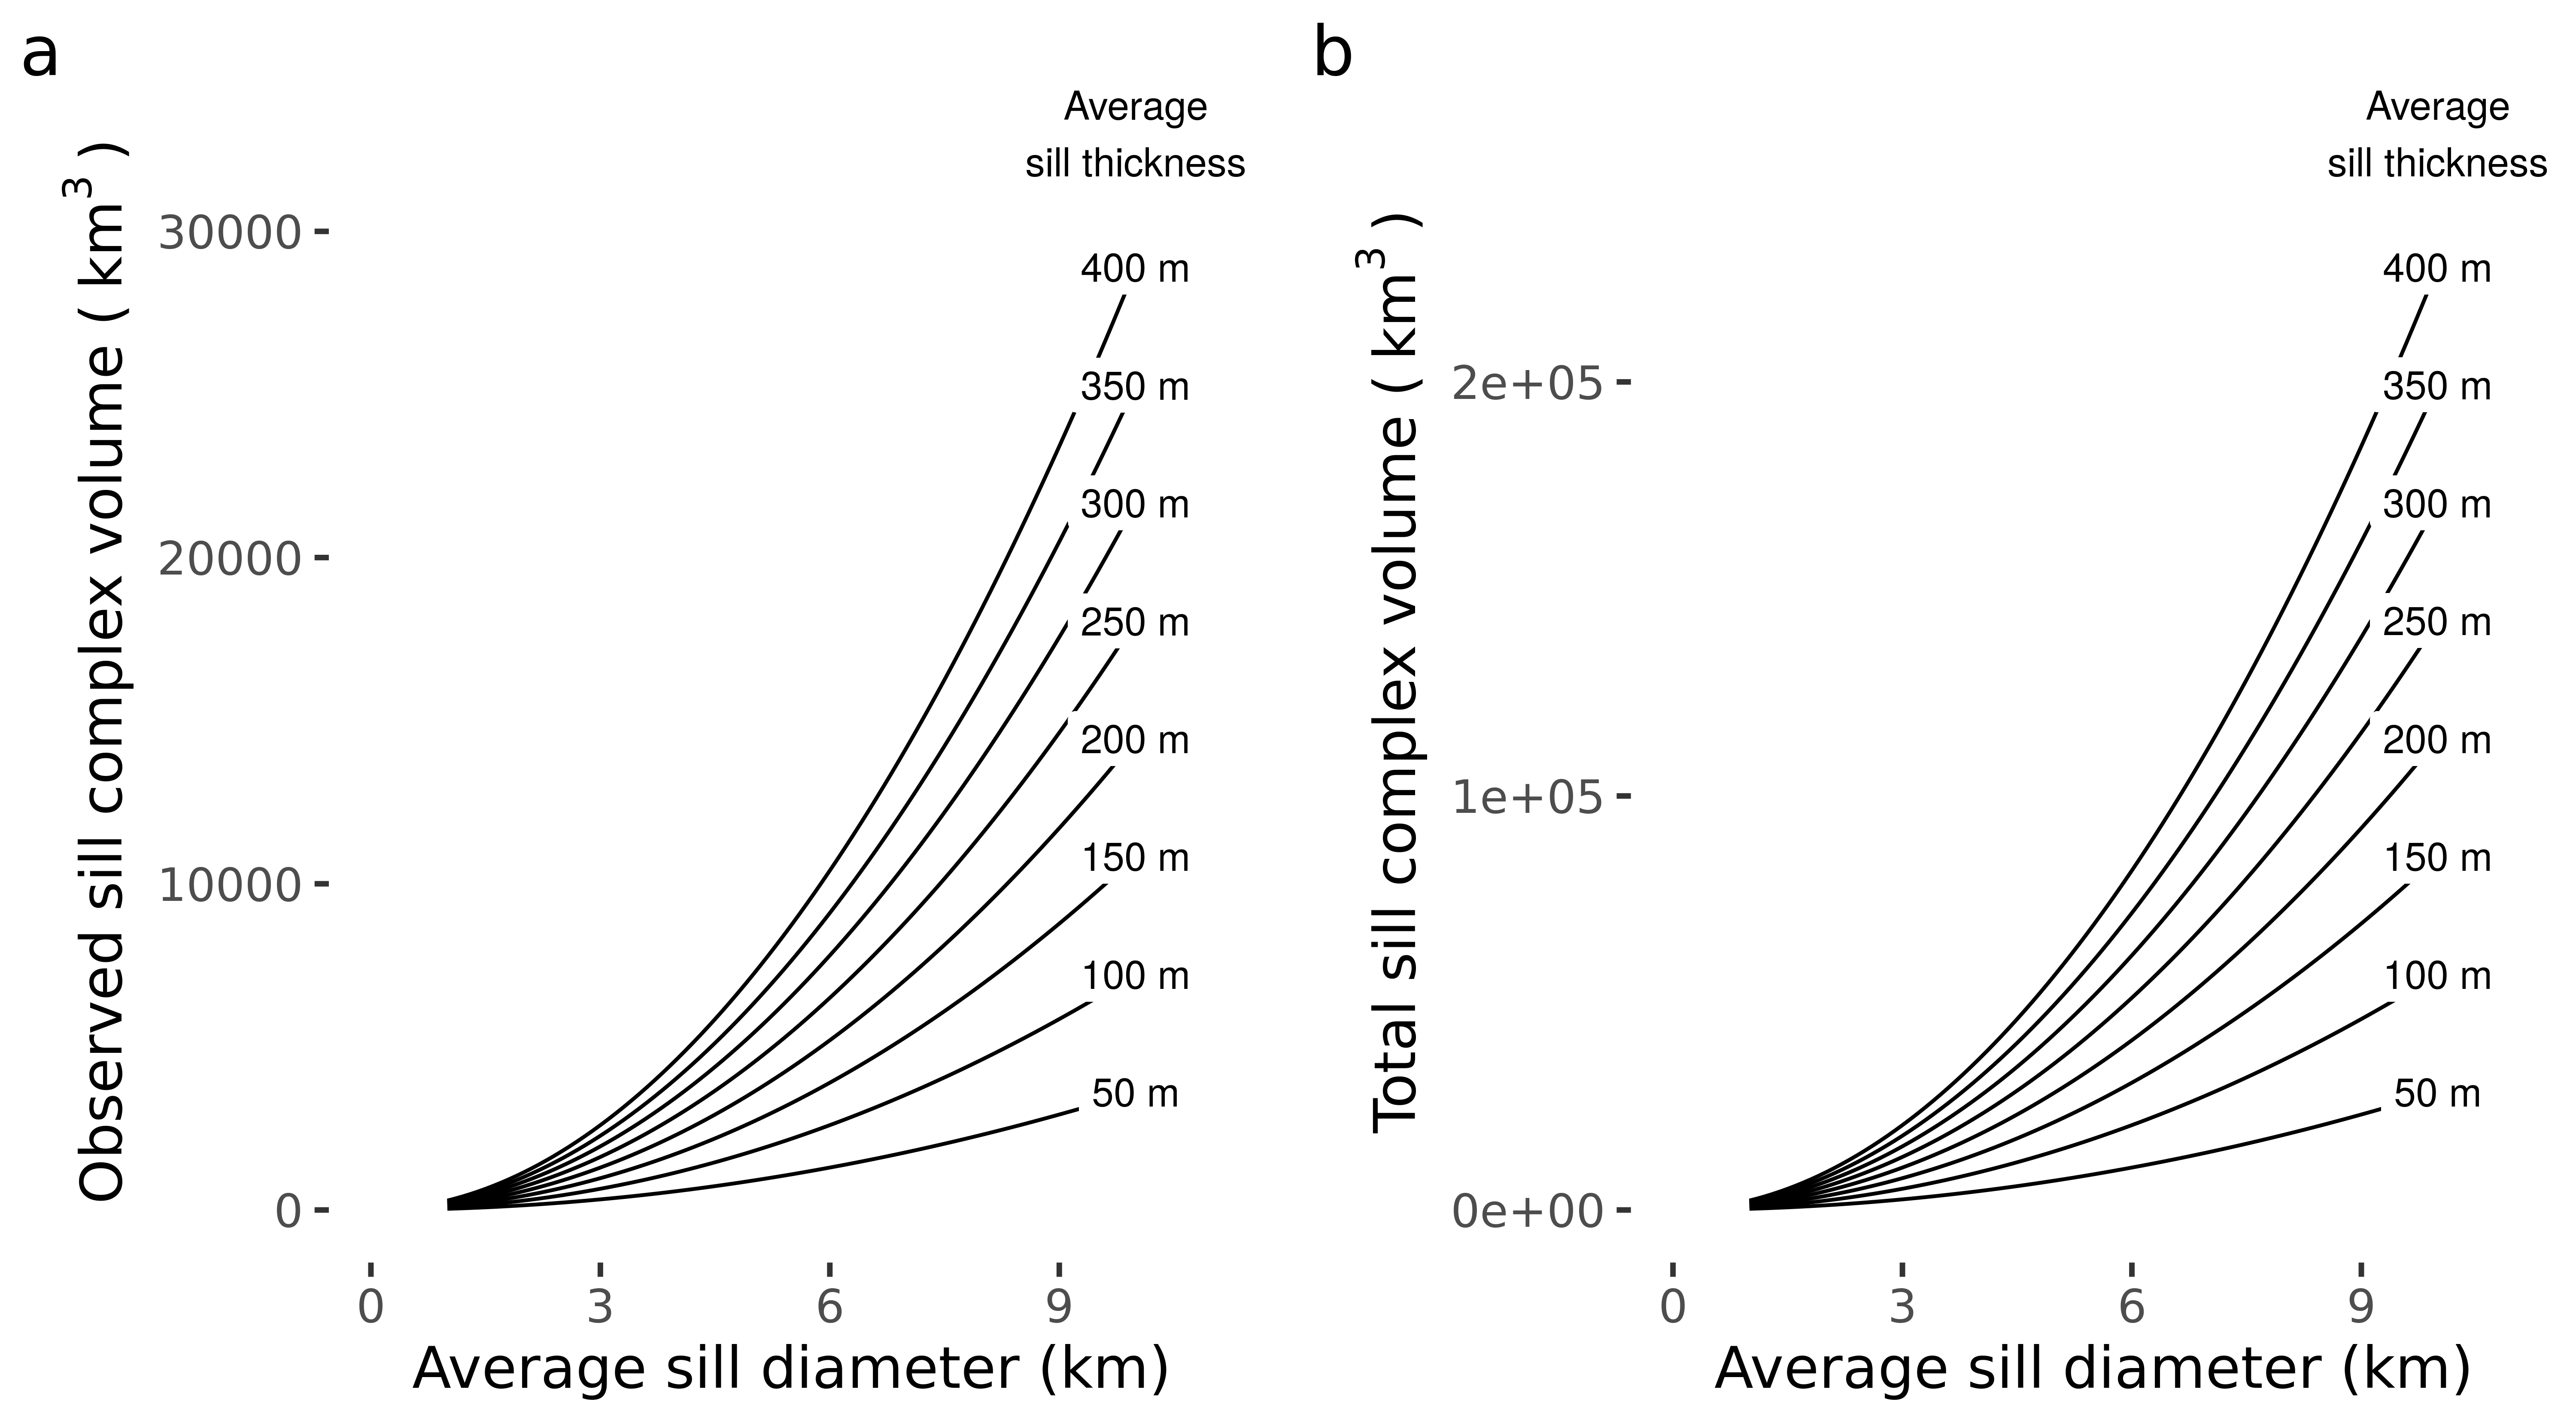

The R source for this figure:
####################################################
############ Sill province volume calcs ############
####################################################

### This script plots a figure for the Rockall sills
### paper which provides estimates of the total vol
### of a sill complex with 920 sills, for different
### average sill thicknesses and diameters. 

# Load required packages
library("tidyverse")
library("ggrepel")
library("ggthemes")
library("patchwork")


# Define a function to calculate the volume 
get_vol <- function(diameters_km, thickness_m, num_sills=920.0)
{
  return(num_sills * (diameters_km/2.0)^2.0 * pi * (thickness_m / 1000.0))
}

# Calculate and make plot 
# First plot for observed sill complex volum
p1 <- tibble(diameters = seq(from=1, to=10, by=0.1)) %>% # Make a tibble with diams
  mutate("50 m" = get_vol(diameters, 50),        # Make the columns of vols for each sill thickness 
         "100 m" = get_vol(diameters, 100), 
         "150 m" = get_vol(diameters, 150), 
         "200 m" = get_vol(diameters, 200), 
         "250 m" = get_vol(diameters, 250), 
         "300 m" = get_vol(diameters, 300), 
         "350 m" = get_vol(diameters, 350), 
         "400 m" = get_vol(diameters, 400)
         ) %>% 
  gather(thickness, volume, "50 m", "100 m", "150 m", "200 m", "250 m", 
         "300 m", "350 m", "400 m") %>%          # Gather to make data long format
  mutate(label = if_else(diameters == max(diameters), 
                 as.character(thickness), NA_character_)) %>%   # Make a label at the end of the line
  ggplot(aes(x=diameters, y=volume, group=thickness)) + 
  geom_line() +
  geom_label(aes(label=label), na.rm=TRUE, label.size=0) +
  xlim(0,11) +
  scale_colour_discrete(guide = 'none') + 
  annotate("text", x = 10, y = 0.33e05, label = "Average\nsill thickness") +
  labs(x = "Average sill diameter (km)",
       y = bquote("Observed sill complex volume (" ~ km^3~")")) +
  theme_tufte(base_size = 16, base_family = "sansserif")


# Second plot for total sill complex volume 
# number of sills is 145,000 sq km * 0.05 sill area density = 7250 sills
p2 <- tibble(diameters = seq(from=1, to=10, by=0.1)) %>% # Make a tibble with diams
  mutate("50 m" = get_vol(diameters, 50, 7250),        # Make the columns of vols for each sill thickness 
         "100 m" = get_vol(diameters, 100, 7250), 
         "150 m" = get_vol(diameters, 150, 7250), 
         "200 m" = get_vol(diameters, 200, 7250), 
         "250 m" = get_vol(diameters, 250, 7250), 
         "300 m" = get_vol(diameters, 300, 7250), 
         "350 m" = get_vol(diameters, 350, 7250), 
         "400 m" = get_vol(diameters, 400, 7250)
  ) %>% 
  gather(thickness, volume, "50 m", "100 m", "150 m", "200 m", "250 m", 
         "300 m", "350 m", "400 m") %>%          # Gather to make data long format
  mutate(label = if_else(diameters == max(diameters), 
                         as.character(thickness), NA_character_)) %>%   # Make a label at the end of the line
  ggplot(aes(x=diameters, y=volume, group=thickness)) + 
  geom_line() +
  geom_label(aes(label=label), na.rm=TRUE, label.size=0) +
  xlim(0,11) +
  scale_colour_discrete(guide = 'none') + 
  annotate("text", x = 10, y = 2.6e05, label = "Average\nsill thickness") +
  labs(x = "Average sill diameter (km)",
       y = bquote("Total sill complex volume (" ~ km^3~")")) +
  theme_tufte(base_size = 16, base_family = "sansserif")


p1 + p2 + plot_annotation(tag_levels = "a")

ggsave("total_sill_vol.png", height = 5.5, width = 10, units="in", dpi = 600)
